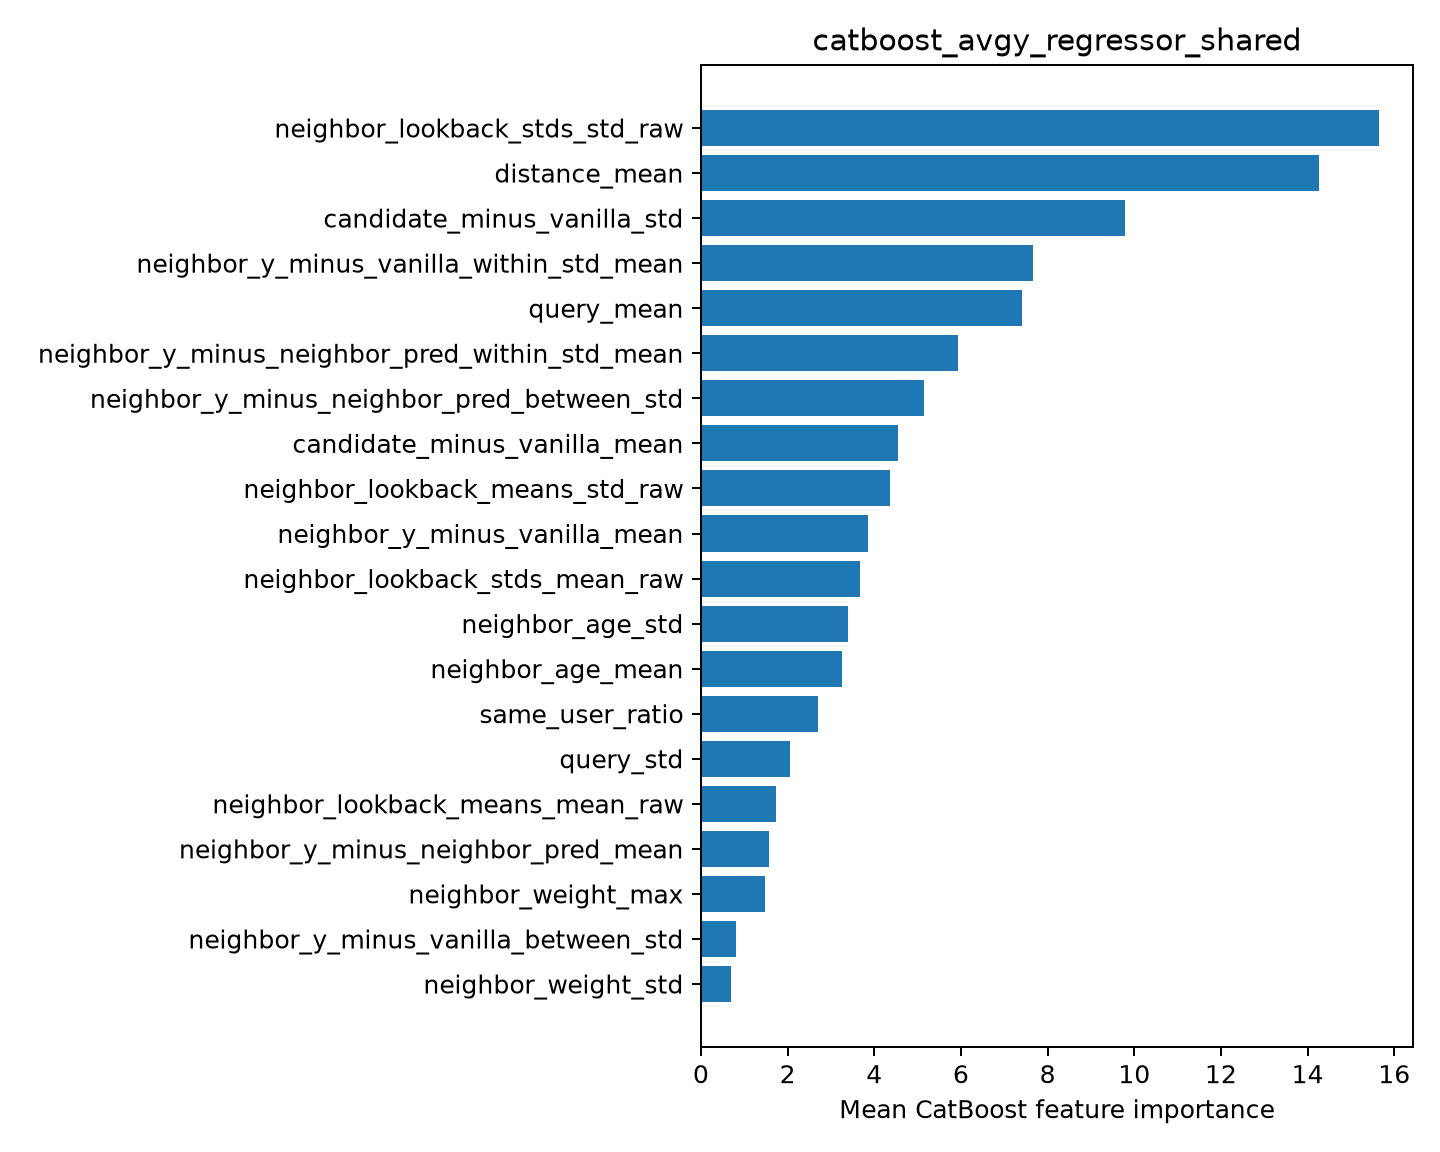

The table this chart was drawn from, first rows:
feature, importance
neighbor_lookback_stds_std_raw, 15.65
distance_mean, 14.27
candidate_minus_vanilla_std, 9.797
neighbor_y_minus_vanilla_within_std_mean, 7.669
query_mean, 7.415
neighbor_y_minus_neighbor_pred_within_st…, 5.936
neighbor_y_minus_neighbor_pred_between_s…, 5.141
candidate_minus_vanilla_mean, 4.536
neighbor_lookback_means_std_raw, 4.363
neighbor_y_minus_vanilla_mean, 3.862
neighbor_lookback_stds_mean_raw, 3.682
neighbor_age_std, 3.395
neighbor_age_mean, 3.257
same_user_ratio, 2.703
query_std, 2.054
neighbor_lookback_means_mean_raw, 1.723
neighbor_y_minus_neighbor_pred_mean, 1.56
neighbor_weight_max, 1.476
neighbor_y_minus_vanilla_between_std, 0.8152
neighbor_weight_std, 0.697
